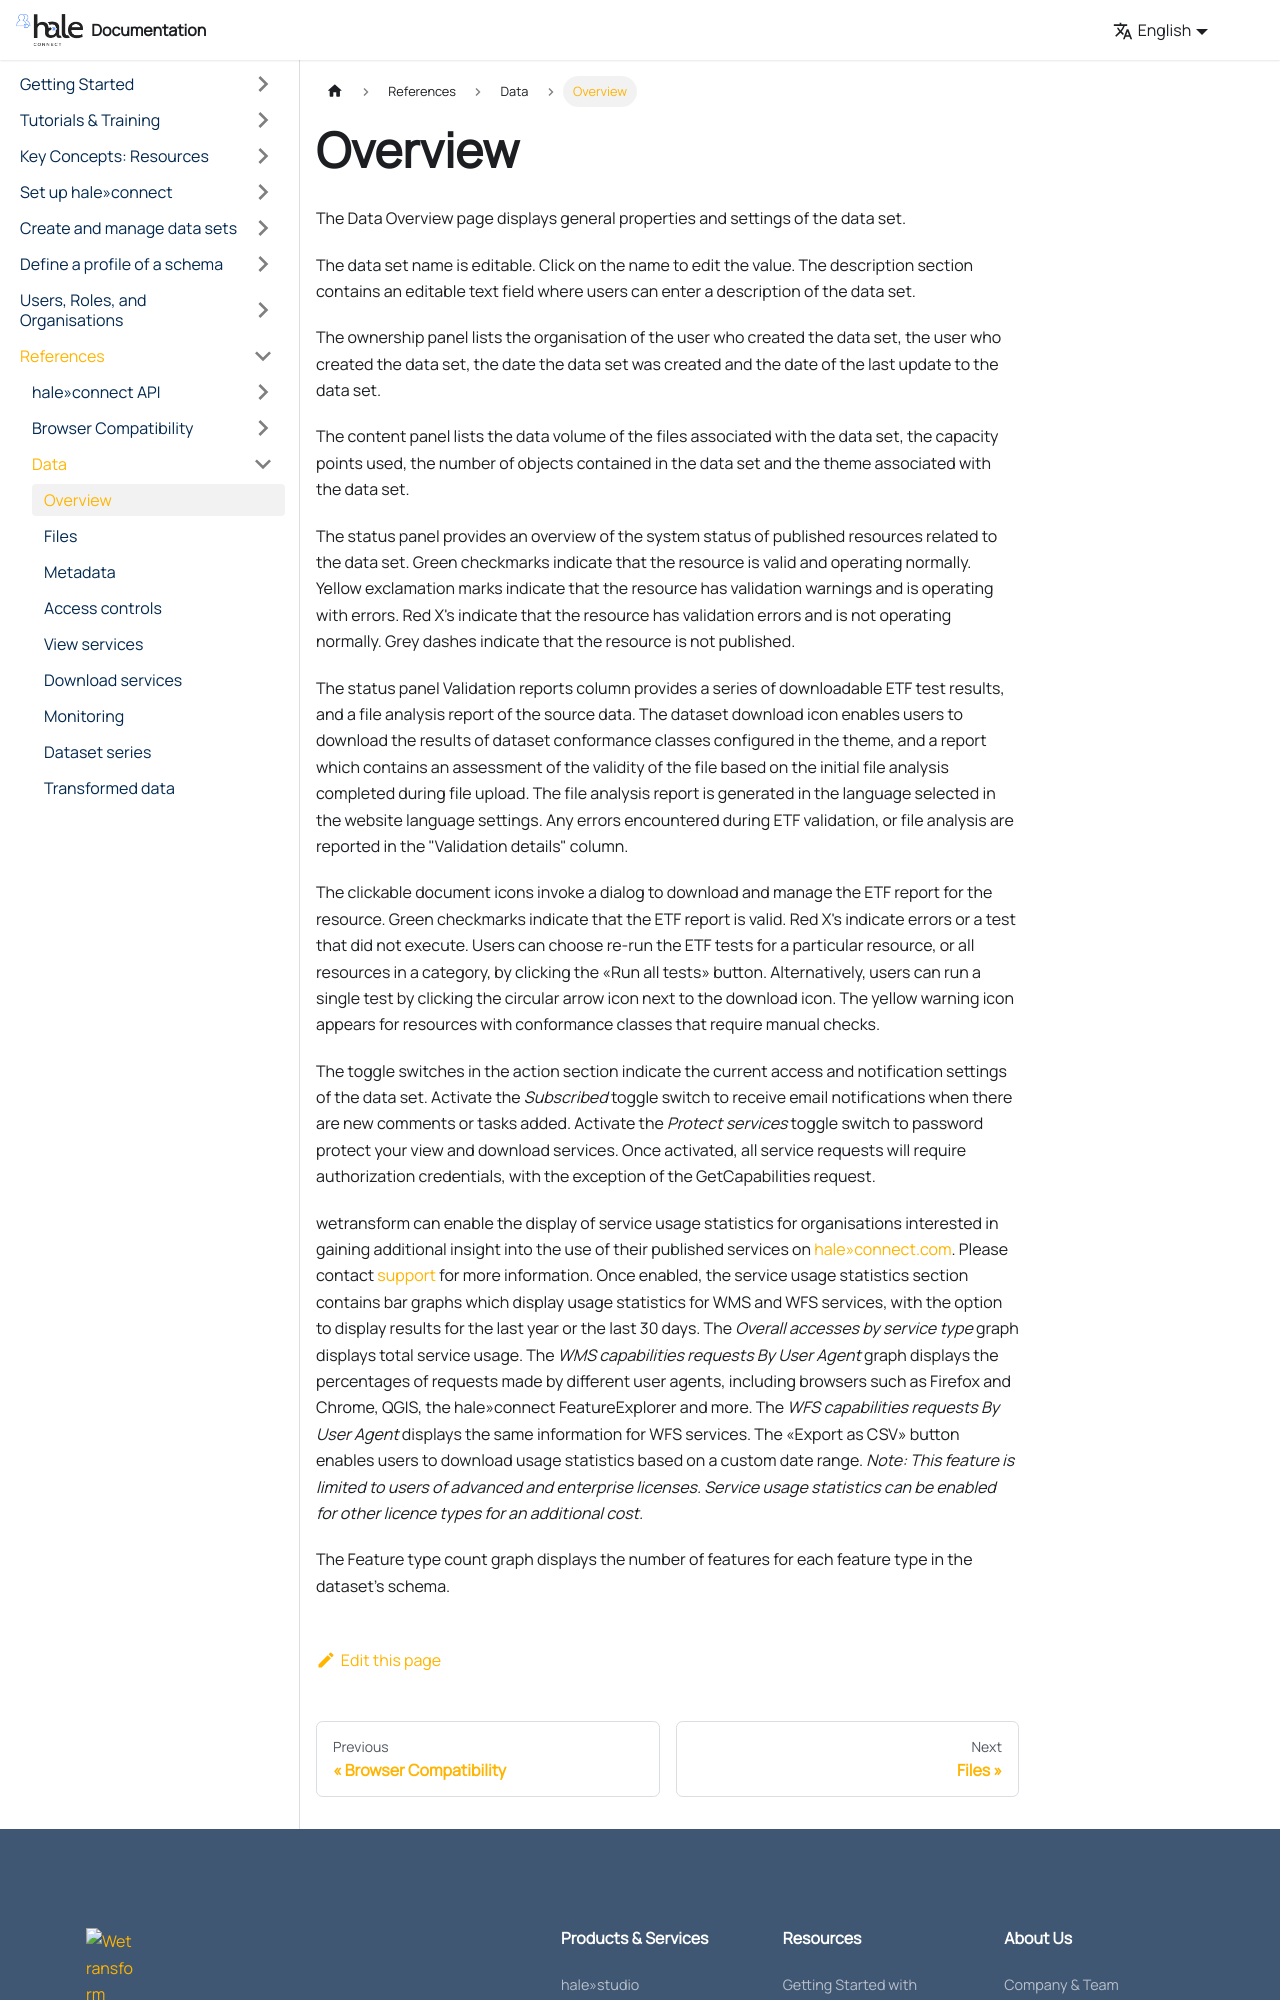

repository: wetransform/hc-documentation · page: docs/references/data/2018-03-11-reference-data-overview/index.html · generator: docusaurus

---
title: "Overview"
categories:
- "help-page-category-reference"
- "help-page-subcategory-reference-data"
layout: help-detail
language: en
sidebar_position: 0
---

The Data Overview page displays general properties and settings of the data set.

The data set name is editable. Click on the name to edit the value. The description section contains an editable text field where users can enter a description of the data set.

The ownership panel lists the organisation of the user who created the data set, the user who created the data set, the date the data set was created and the date of the last update to the data set.

The content panel lists the data volume of the files associated with the data set, the capacity points used, the number of objects contained in the data set and the theme associated with the data set.

The status panel provides an overview of the system status of published resources related to the data set. Green checkmarks indicate that the resource is valid and operating normally. Yellow exclamation marks indicate that the resource has validation warnings and is operating with errors. Red X's indicate that the resource has validation errors and is not operating normally. Grey dashes indicate that the resource is not published.

The status panel Validation reports column provides a series of downloadable ETF test results, and a file analysis report of the source data. The dataset download icon enables users to download the results of dataset conformance classes configured in the theme, and a report which contains an assessment of the validity of the file based on the initial file analysis completed during file upload. The file analysis report is generated in the language selected in the website language settings. Any errors encountered during ETF validation, or file analysis are reported in the "Validation details" column.

The clickable document icons invoke a dialog to download and manage the ETF report for the resource. Green checkmarks indicate that the ETF report is valid. Red X's indicate errors or a test that did not execute. Users can choose re-run the ETF tests for a particular resource, or all resources in a category, by clicking the «Run all tests» button. Alternatively, users can run a single test by clicking the circular arrow icon next to the download icon. The yellow warning icon appears for resources with conformance classes that require manual checks.

The toggle switches in the action section indicate the current access and notification settings of the data set. Activate the *Subscribed* toggle switch to receive email notifications when there are new comments or tasks added. Activate the *Protect services* toggle switch to password protect your view and download services. Once activated, all service requests will require authorization credentials, with the exception of the GetCapabilities request.
